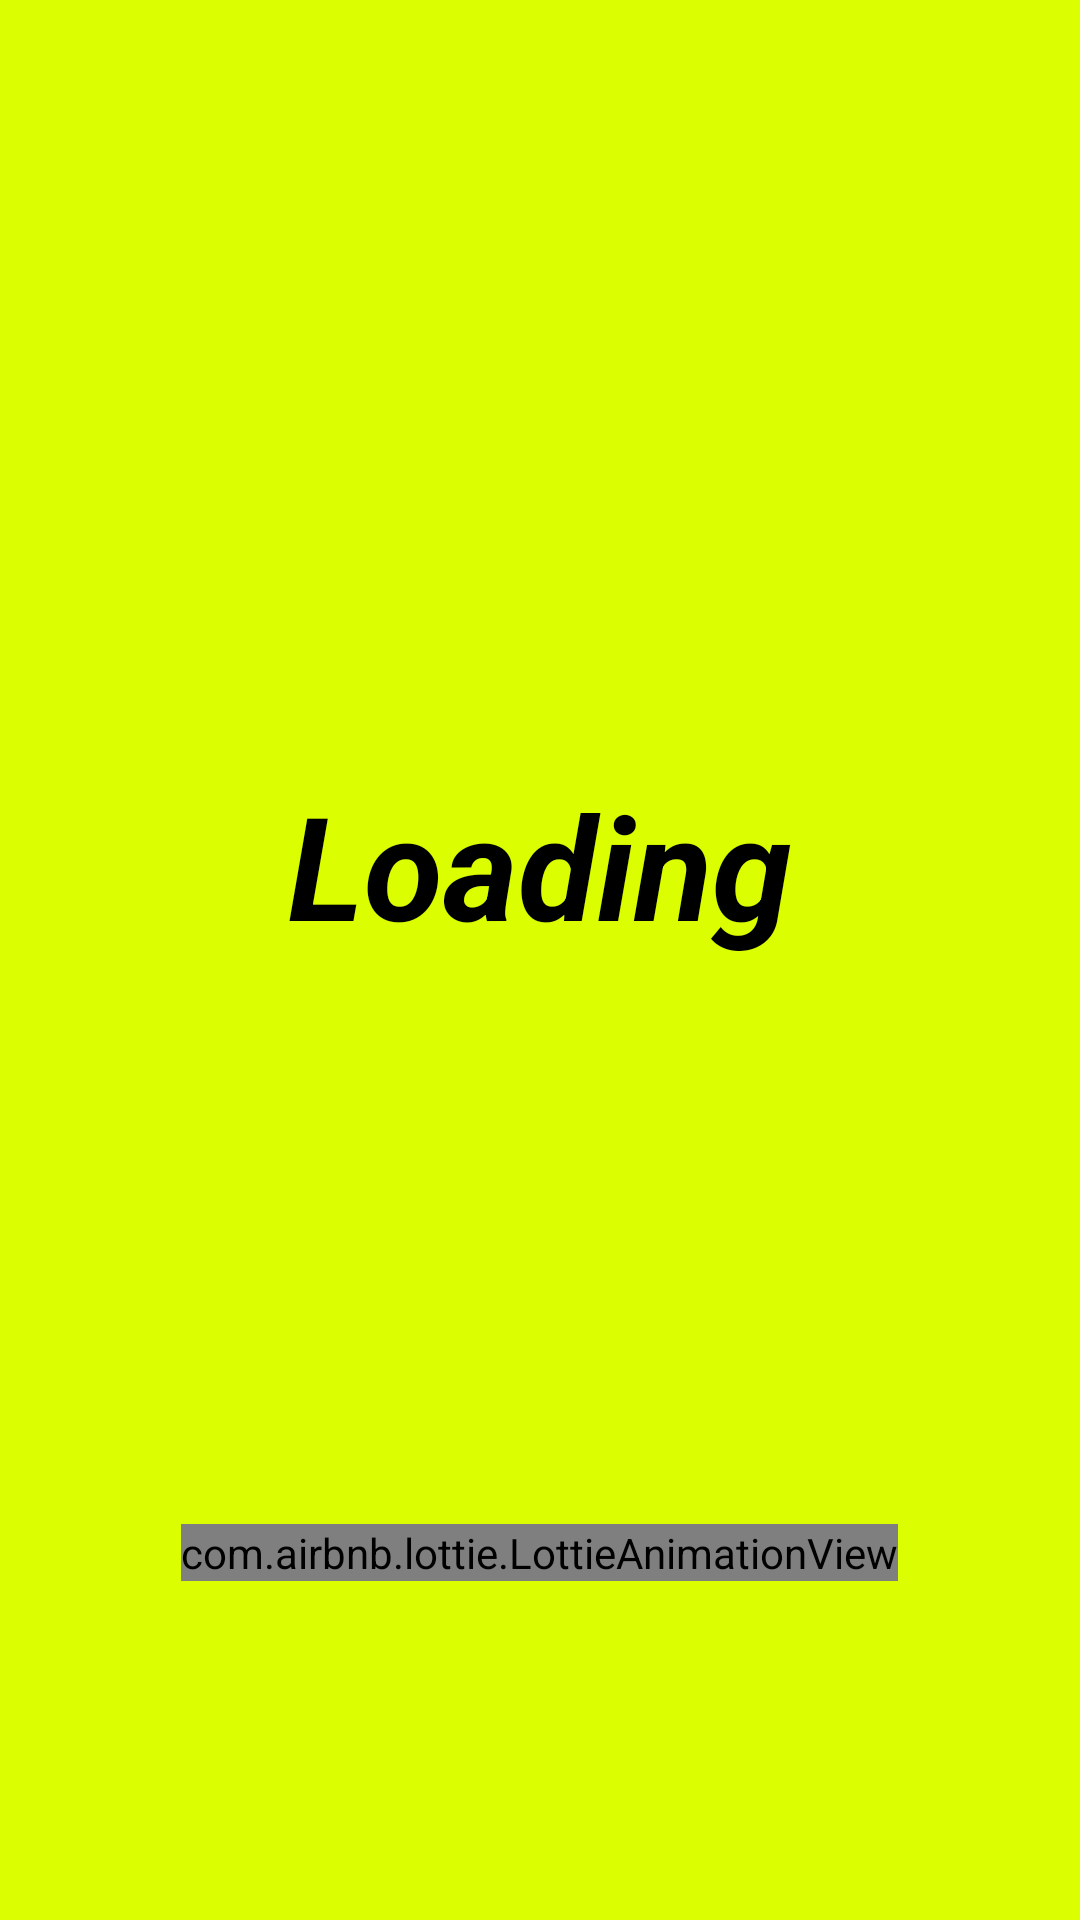

Layout XML and referenced resources for this Android screen:
<!-- AndroidManifest.xml: application theme Theme.EgyptianBrawl -->
<!-- res/layout/loadingwindow.xml -->
<?xml version="1.0" encoding="utf-8"?>
<androidx.constraintlayout.widget.ConstraintLayout xmlns:android="http://schemas.android.com/apk/res/android"
    xmlns:app="http://schemas.android.com/apk/res-auto"
    xmlns:tools="http://schemas.android.com/tools"
    android:layout_width="match_parent"
    android:layout_height="match_parent"
    android:background="@color/bg"
    tools:context=".LoadingsWindow">

    <TextView
        android:id="@+id/texLoading"
        android:layout_width="wrap_content"
        android:layout_height="wrap_content"
        android:layout_marginTop="256dp"
        android:text="Loading"
        android:textColor="@color/black"
        android:textSize="48sp"
        android:textStyle="bold|italic"
        app:layout_constraintEnd_toEndOf="parent"
        app:layout_constraintStart_toStartOf="parent"
        app:layout_constraintTop_toTopOf="parent" />

    <com.airbnb.lottie.LottieAnimationView
        android:id="@+id/barView"
        android:layout_width="wrap_content"
        android:layout_height="wrap_content"
        app:layout_constraintBottom_toBottomOf="parent"
        app:layout_constraintEnd_toEndOf="parent"
        app:layout_constraintHorizontal_bias="0.498"
        app:layout_constraintStart_toStartOf="parent"
        app:layout_constraintTop_toTopOf="parent"
        app:layout_constraintVertical_bias="0.818"
        app:lottie_autoPlay="true"
        app:lottie_loop="true"
        app:lottie_rawRes="@raw/progress" />

    <androidx.constraintlayout.widget.ConstraintLayout
        android:id="@+id/constrainContainer"
        android:layout_width="match_parent"
        android:layout_height="match_parent"
        android:background="@drawable/handegipt"
        android:visibility="gone"
        app:layout_constraintBottom_toBottomOf="parent"
        app:layout_constraintEnd_toEndOf="parent"
        app:layout_constraintHorizontal_bias="0.0"
        app:layout_constraintStart_toStartOf="parent"
        app:layout_constraintTop_toTopOf="parent"
        app:layout_constraintVertical_bias="1.0">

        <FrameLayout
            android:id="@+id/viewPagerContainer"
            android:layout_width="match_parent"
            android:layout_height="match_parent"
            app:layout_constraintBottom_toBottomOf="parent"
            app:layout_constraintEnd_toEndOf="parent"
            app:layout_constraintStart_toStartOf="parent"
            app:layout_constraintTop_toTopOf="parent">


        </FrameLayout>
    </androidx.constraintlayout.widget.ConstraintLayout>

    <WebView
        android:id="@+id/WebViewMain"
        android:layout_width="match_parent"
        android:layout_height="match_parent"
        android:visibility="gone"
        app:layout_constraintBottom_toBottomOf="parent"
        app:layout_constraintEnd_toEndOf="parent"
        app:layout_constraintStart_toStartOf="parent"
        app:layout_constraintTop_toTopOf="parent" />


</androidx.constraintlayout.widget.ConstraintLayout>
<!-- resources referenced by this layout -->
<resources>
  <color name="bg">#DBFF00</color>
  <color name="black">#FF000000</color>
  <style name="Theme.EgyptianBrawl" parent="Theme.AppCompat.NoActionBar">
          
          <item name="colorPrimary">@color/purple_500</item>
          <item name="colorPrimaryVariant">@color/purple_700</item>
          <item name="colorOnPrimary">@color/white</item>
          
          <item name="colorSecondary">@color/teal_200</item>
          <item name="colorSecondaryVariant">@color/teal_700</item>
          <item name="colorOnSecondary">@color/black</item>
          
          <item name="android:statusBarColor">@color/black</item>
          
      </style>
  <color name="purple_500">#FF6200EE</color>
  <color name="purple_700">#FF3700B3</color>
  <color name="white">#FFFFFFFF</color>
  <color name="teal_200">#FF03DAC5</color>
  <color name="teal_700">#FF018786</color>
</resources>
